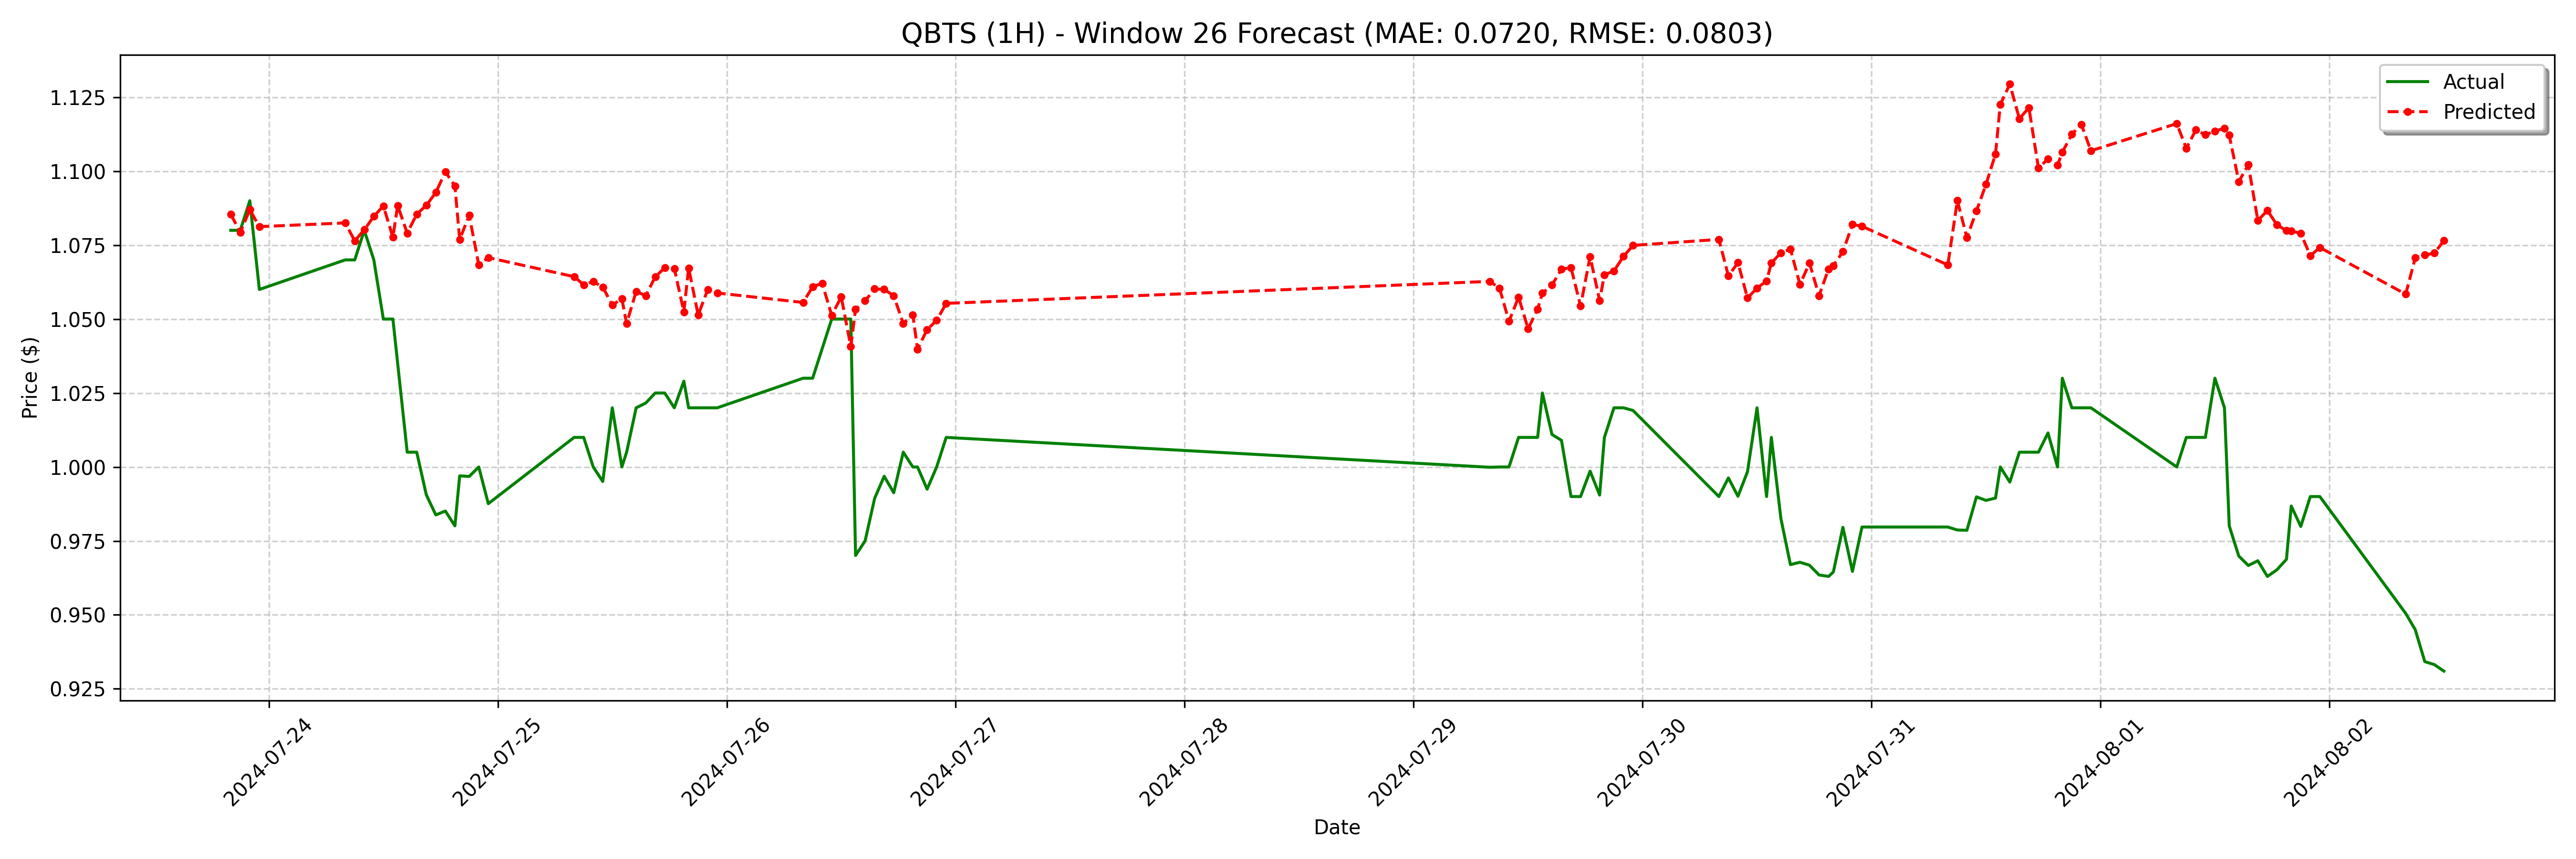

The data file committed next to this chart (first rows):
date, actual, forecast
2024-07-23 20:00:00, 1.08, 1.085
2024-07-23 21:00:00, 1.08, 1.079
2024-07-23 22:00:00, 1.09, 1.087
2024-07-23 23:00:00, 1.06, 1.081
2024-07-24 08:00:00, 1.07, 1.083
2024-07-24 09:00:00, 1.07, 1.076
2024-07-24 10:00:00, 1.08, 1.08
2024-07-24 11:00:00, 1.07, 1.085
2024-07-24 12:00:00, 1.05, 1.088
2024-07-24 13:00:00, 1.05, 1.078
2024-07-24 13:30:00, 1.035, 1.088
2024-07-24 14:30:00, 1.005, 1.079
2024-07-24 15:30:00, 1.005, 1.085
2024-07-24 16:30:00, 0.9906, 1.088
2024-07-24 17:30:00, 0.9838, 1.093
2024-07-24 18:30:00, 0.9851, 1.1
2024-07-24 19:30:00, 0.9801, 1.095
2024-07-24 20:00:00, 0.997, 1.077
2024-07-24 21:00:00, 0.9968, 1.085
2024-07-24 22:00:00, 1.0, 1.068
2024-07-24 23:00:00, 0.9876, 1.071
2024-07-25 08:00:00, 1.01, 1.064
2024-07-25 09:00:00, 1.01, 1.062
2024-07-25 10:00:00, 1.0, 1.063
2024-07-25 11:00:00, 0.9951, 1.061
2024-07-25 12:00:00, 1.02, 1.055
2024-07-25 13:00:00, 1.0, 1.057
2024-07-25 13:30:00, 1.005, 1.048
2024-07-25 14:30:00, 1.02, 1.059
2024-07-25 15:30:00, 1.022, 1.058
2024-07-25 16:30:00, 1.025, 1.064
2024-07-25 17:30:00, 1.025, 1.067
2024-07-25 18:30:00, 1.02, 1.067
2024-07-25 19:30:00, 1.029, 1.052
2024-07-25 20:00:00, 1.02, 1.067
2024-07-25 21:00:00, 1.02, 1.051
2024-07-25 22:00:00, 1.02, 1.06
2024-07-25 23:00:00, 1.02, 1.059
2024-07-26 08:00:00, 1.03, 1.056
2024-07-26 09:00:00, 1.03, 1.061
2024-07-26 10:00:00, 1.04, 1.062
2024-07-26 11:00:00, 1.05, 1.051
2024-07-26 12:00:00, 1.05, 1.058
2024-07-26 13:00:00, 1.05, 1.041
2024-07-26 13:30:00, 0.9701, 1.053
2024-07-26 14:30:00, 0.975, 1.056
2024-07-26 15:30:00, 0.9894, 1.06
2024-07-26 16:30:00, 0.9969, 1.06
2024-07-26 17:30:00, 0.9913, 1.058
2024-07-26 18:30:00, 1.005, 1.048
2024-07-26 19:30:00, 1.0, 1.051
2024-07-26 20:00:00, 1.0, 1.04
2024-07-26 21:00:00, 0.9925, 1.046
2024-07-26 22:00:00, 1.0, 1.05
2024-07-26 23:00:00, 1.01, 1.055
2024-07-29 08:00:00, 0.9999, 1.063
2024-07-29 09:00:00, 1.0, 1.06
2024-07-29 10:00:00, 1.0, 1.049
2024-07-29 11:00:00, 1.01, 1.057
2024-07-29 12:00:00, 1.01, 1.047
... 68 more rows
